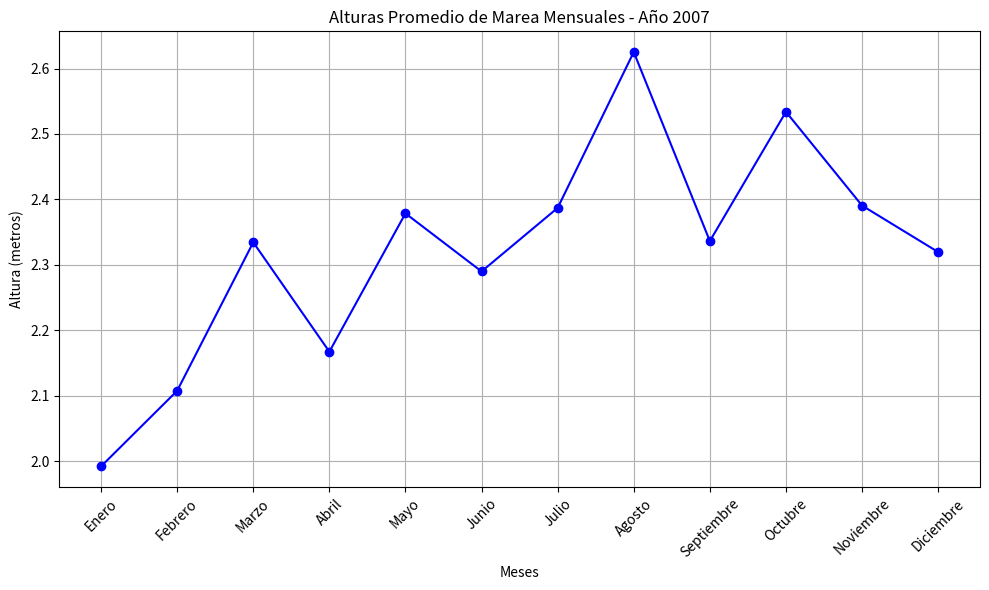

Recreate this plot in Python.
# -*- coding: utf-8 -*-
"""
Created on Tue Jul 30 21:55:00 2024

[redacted]
"""

import pandas as pd
import matplotlib.pyplot as plt

# Datos de alturas de marea para el año 2007
meses = ["Enero", "Febrero", "Marzo", "Abril", "Mayo", "Junio", "Julio", "Agosto", "Septiembre", "Octubre", "Noviembre", "Diciembre"]
datos = [
    [-1.03, -0.01, -0.8, -0.42, -0.51, -0.46, -0.7, -0.87, 0.25, 1.33, 1.24, 1.46],
    [5.37, 5.76, 5.52, 5.38, 5.47, 5.37, 5.71, 5.55, 4.57, 2.94, 4.01, 3.76],
    [-0.97, -0.35, -0.22, -0.39, -0.46, -0.27, -0.5, 0.07, 0.29, 1.14, 0.77, 0.59],
    [5.6, 5.71, 5.78, 5.39, 5.24, 4.96, 5.22, 4.43, 3.36, 3.94, 4.29, 3.67],
    [-0.23, 0.44, -0.04, -0.24, -0.09, 0.3, 0.25, 3.69, 1.11, 0.71, -0.13, -0.05],
    [5.47, 4.39, 5.35, 4.7, 4.47, 4.62, 4.02, 3.45, 4.27, 4.66, 4.52, 3.81],
    [0.75, 0.74, 4.95, 0.26, 0.63, 0.98, 0.6, 0.78, -0.18, -0.22, -0.49, -0.31],
    [4.68, 3.82, 0.2, 0.67, 3.86, 3.9, 3.72, 4.22, 5.16, 5.14, 5.16, 4.92],
    [1.41, 0.9, 4.05, 3.33, 1.35, 3.88, 4.02, 4.71, -0.81, -0.55, -0.46, -0.39],
    [3.02, 2.83, 0.68, 1.64, 4.23, 0.2, -0.01, -0.86, 5.72, 5.28, 5.38, 5.26],
    [1.32, 1.35, 3.09, 4.28, 1.08, 4.82, 4.89, 5.56, -0.66, -0.25, -0.24, -0.29],
    [3.09, 3.82, 1.53, 0.32, 4.39, -0.73, -0.96, -1.1, 5.67, 5.56, 5.2, 5.27],
    [0.97, 0.18, 0.94, 4.72, 0.13, 5.6, 5.57, 5.97, -0.08, -0.18, 0.21, 0.15],
    [3.89, 3.61, 4.06, -0.68, 5.61, -1.19, -1.18, -0.57, 5.31, 5.14, 4.59, 4.86],
    [0.11, -0.92, -0.45, 5.66, -1.16, 5.8, 5.85, 5.58, 0.74, 0.31, 0.94, 1.09],
    [4.42, 5.71, 5.28, -1.16, 6.12, -0.89, -0.56, 0.32, 4.49, 4.24, 3.9, 4.12],
    [-7.1, -0.45, -1.22, 5.57, -1.14, 5.42, 5.46, 4.57, 0.7, 1.13, 1.64, 0.82],
    [5.48, 6.31, 6.02, -1.17, 5.68, 0.13, 4.98, 0.77, 3.31, 3.3, 4.02, 3.99],
    [-1.1, -0.68, -1.08, 5.79, -0.34, 4.72, 1, 3.51, 2.82, 1.59, 0.43, 0.05],
    [6.09, 5.91, 6.21, -0.37, 0.27, 1.3, 3.72, 1.97, 1.7, 4.04, 4.7, 4.95],
    [-0.71, -0.33, -0.84, 4.34, 4.11, 3.66, 1.28, 2.71, 3.84, 0.44, -0.63, -0.85],
    [5.8, 4.52, 5.12, 0.95, 1.52, 1.93, 2.88, 3.07, 0.56, 4.75, 5.27, -1.15],
    [0.09, 3.39, 0.11, 3.75, 3.84, 3.18, 1.34, 3.62, 4.99, -0.66, -1.18, 5.68],
    [4.54, 1.01, 3.49, 1.48, 1.54, 0.98, 3.23, 0.44, -0.47, 5.38, 5.99, -1.14],
    [0.5, 3.84, 1.37, 4.22, 3.55, 3.7, 0.74, 4.9, 5.76, -1.23, -1.04, 5.86],
    [3.61, 0.19, 3.96, 0.6, 0.48, 0.32, 4.17, 5.49, -1.09, 6.24, 5.85, -0.28],
    [0.51, 4.33, 0.52, 4.2, 4.23, 4.4, -0.14, -1.06, 6.22, 6.26, -0.13, 5.44],
    [2.98, -0.68, 4.38, -0.12, -0.09, -0.2, 5.28, 6.2, -1, -0.63, 5, 0.95],
    [-0.58, 0, -0.25, 4.95, 4.83, 5.16, -0.87, -1.2, 6.04, 5.44, 1.15, 4.46],
    [4.81, 0, 5.03, -0.46, -0.38, -0.6, 6.06, 6.02, -0.16, 1.42, 4.15, 3.85],
    [-1.03, 0, -0.37, 0, 5.28, 0, -1.07, -0.56, 0, 1.89, 0, 1.36]
]

# Crear un DataFrame
df = pd.DataFrame(datos, columns=meses)

# Calcular el promedio mensual
promedios_mensuales = df.mean()

# Graficar
plt.figure(figsize=(10, 6))
plt.plot(meses, promedios_mensuales, marker='o', linestyle='-', color='b')
plt.title('Alturas Promedio de Marea Mensuales - Año 2007')
plt.xlabel('Meses')
plt.ylabel('Altura (metros)')
plt.xticks(rotation=45)
plt.grid(True)
plt.tight_layout()

# Mostrar gráfica
plt.show()
